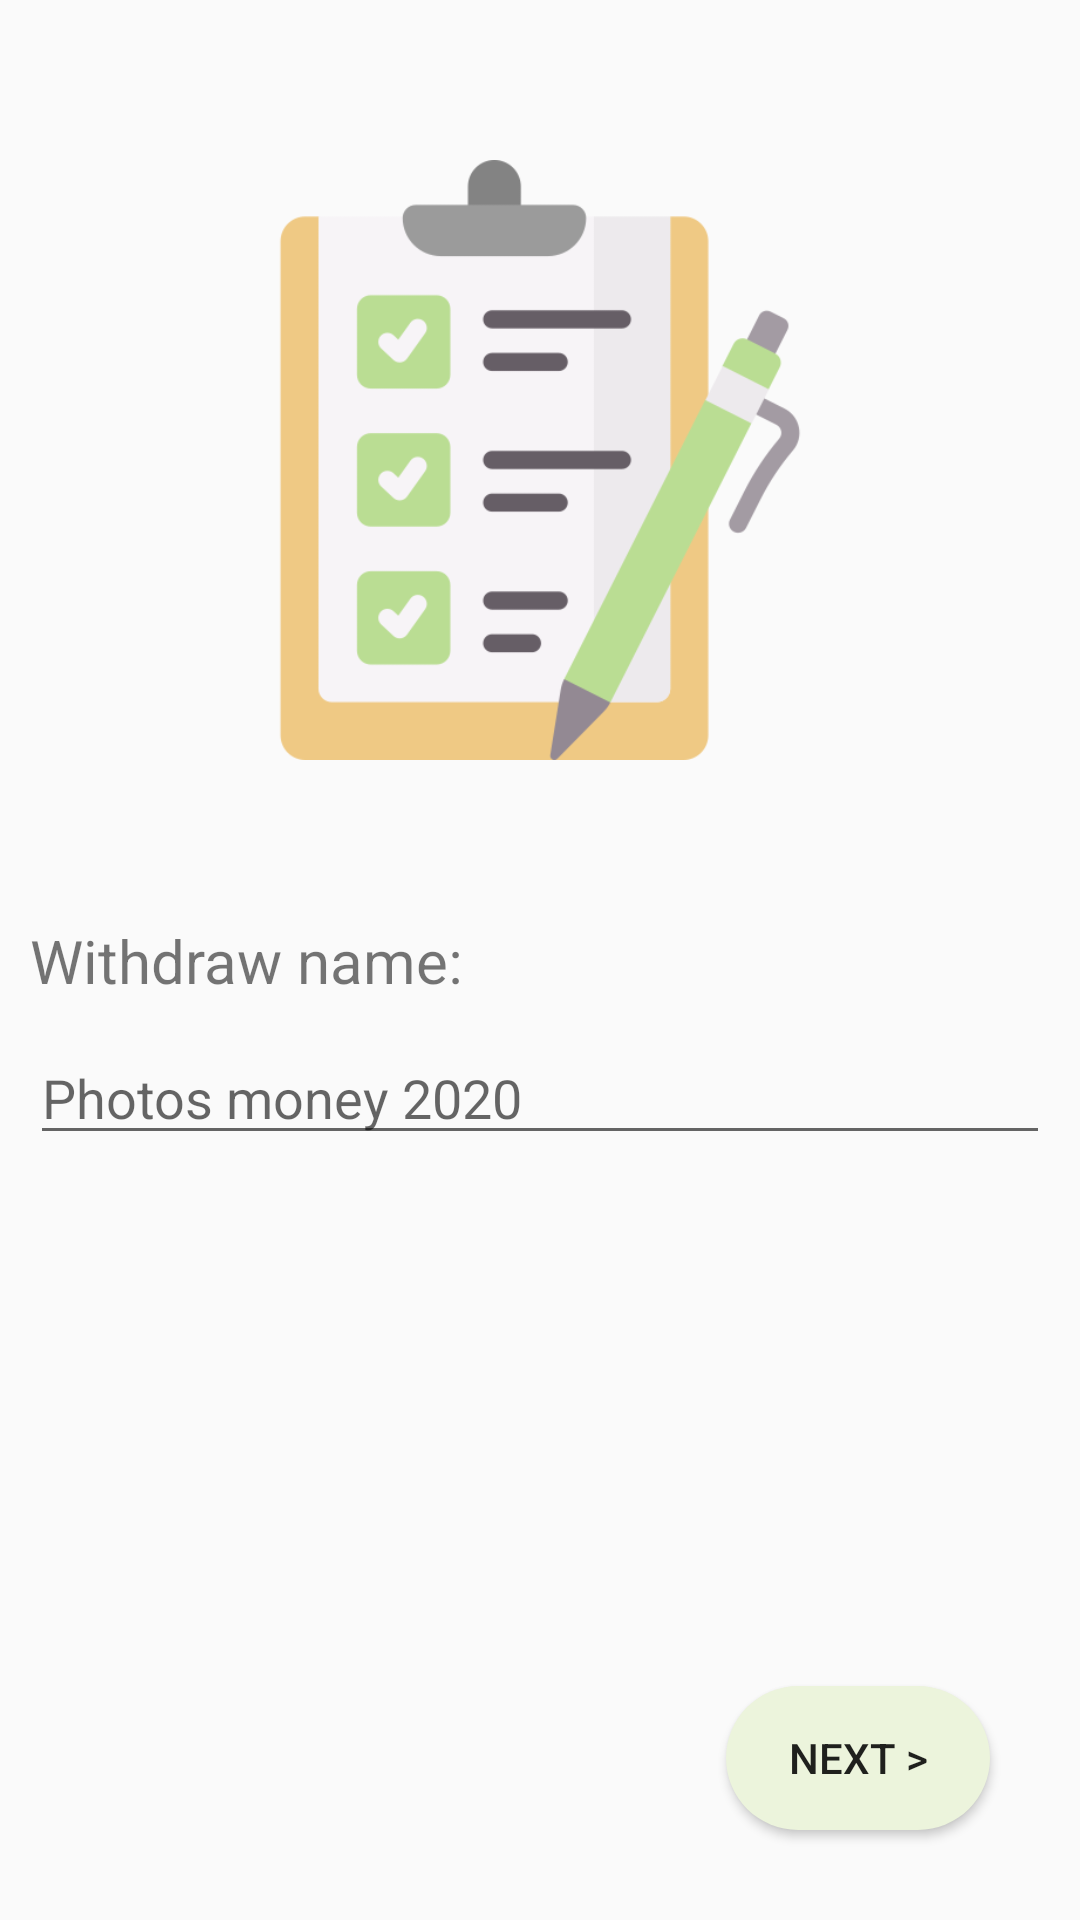

Reconstruct the res/layout file that produces this screen, plus the resources it refers to.
<!-- AndroidManifest.xml: application theme AppTheme -->
<!-- res/layout/fragment_add_collection.xml -->
<?xml version="1.0" encoding="utf-8"?>
<androidx.constraintlayout.widget.ConstraintLayout xmlns:android="http://schemas.android.com/apk/res/android"
    xmlns:app="http://schemas.android.com/apk/res-auto"
    xmlns:tools="http://schemas.android.com/tools"
    android:layout_width="match_parent"
    android:layout_height="match_parent"
    tools:context=".ui.addCollection.AddCollectionFragment">

    <ImageView
        android:id="@+id/imageView3"
        android:layout_width="200dp"
        android:layout_height="200dp"
        android:src="@drawable/checklist"
        app:layout_constraintBottom_toTopOf="@+id/textView"
        app:layout_constraintEnd_toEndOf="parent"
        app:layout_constraintStart_toStartOf="parent"
        app:layout_constraintTop_toTopOf="parent" />


    <TextView
        android:id="@+id/textView"
        android:layout_width="wrap_content"
        android:layout_height="wrap_content"
        android:layout_margin="10dp"
        android:text="@string/add_name"
        android:textSize="20sp"
        app:layout_constraintBottom_toBottomOf="parent"
        app:layout_constraintStart_toStartOf="parent"
        app:layout_constraintTop_toTopOf="parent" />

    <EditText
        android:id="@+id/editText"
        android:layout_width="match_parent"
        android:layout_height="wrap_content"
        android:layout_margin="10dp"
        android:hint="@string/add_name_hint"
        android:inputType="text"
        app:layout_constraintTop_toBottomOf="@+id/textView"
        tools:layout_editor_absoluteX="10dp"/>

    <Button
        android:id="@+id/next_button"
        android:layout_width="wrap_content"
        android:layout_height="wrap_content"
        android:layout_margin="30dp"
        android:background="@drawable/button_background"
        android:text="@string/add_next"
        app:layout_constraintBottom_toBottomOf="parent"
        app:layout_constraintEnd_toEndOf="parent" />



</androidx.constraintlayout.widget.ConstraintLayout>
<!-- resources referenced by this layout -->
<resources>
  <!-- drawable button_background (drawable) -->
  <?xml version="1.0" encoding="utf-8"?>
  <shape xmlns:android="http://schemas.android.com/apk/res/android"
      android:shape="rectangle">
      <solid android:color="@color/colorPrimaryLight"/>
      <corners android:radius="100dp"/>
  </shape>
  <!-- drawable checklist: png bitmap (drawable, 22210 bytes) -->
  <string name="add_name">Withdraw name:</string>
  <string name="add_name_hint">Photos money 2020</string>
  <string name="add_next">Next &gt;</string>
  <style name="AppTheme" parent="Theme.AppCompat.Light.DarkActionBar">
          
          <item name="colorPrimary">@color/colorPrimary</item>
          <item name="colorPrimaryDark">@color/colorPrimaryDark</item>
          <item name="colorAccent">@color/colorAccent</item>
      </style>
  <color name="colorPrimaryLight">#ECF4DC</color>
  <color name="colorPrimary">#C3D23B</color>
  <color name="colorPrimaryDark">#7D8724</color>
  <color name="colorAccent">#EBBCBD</color>
</resources>
